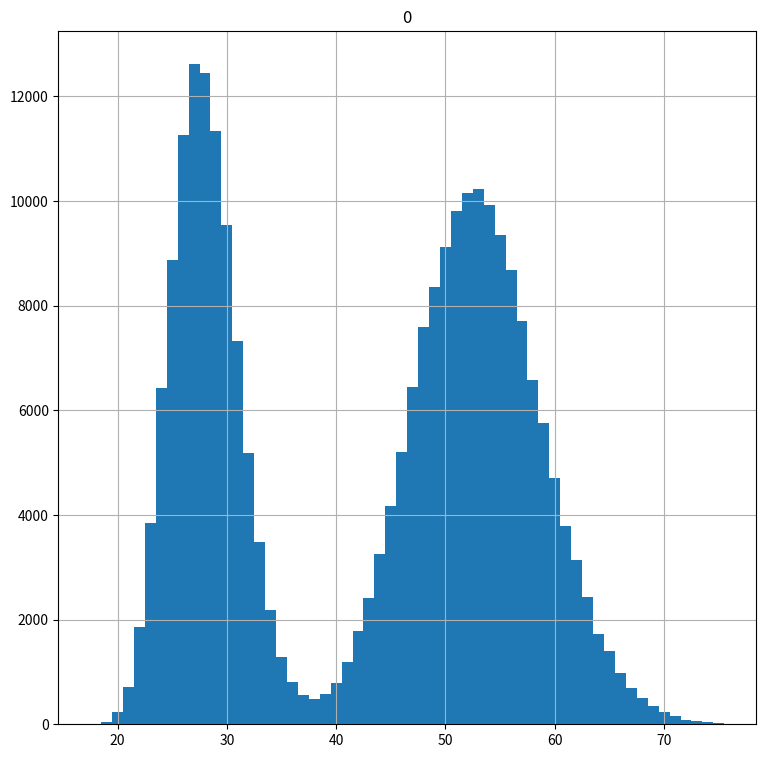
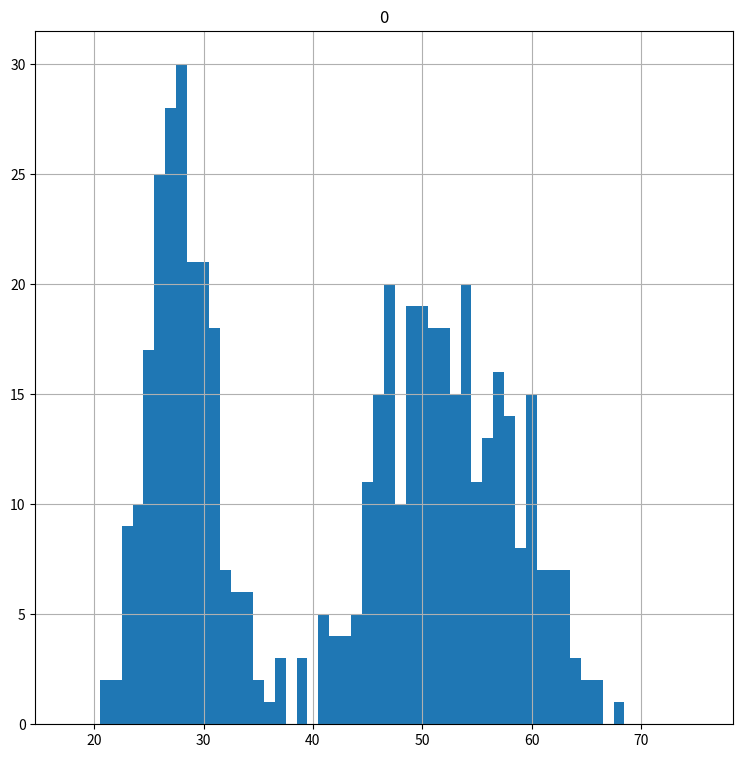
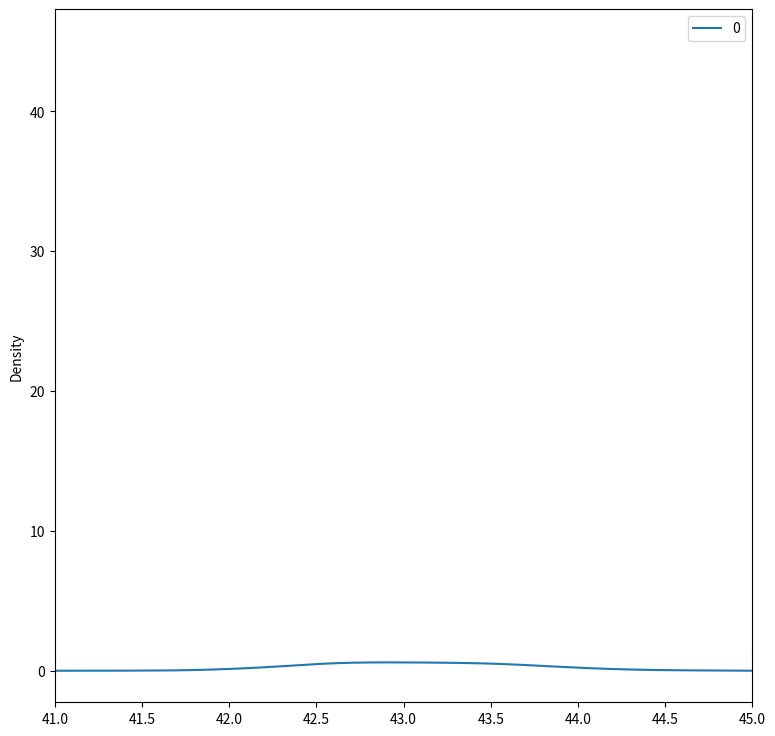

Reproduce these figures in Python, in order. (Note: this script raises an exception after producing the figures.)
import numpy as np
import pandas as pd
import scipy.stats as stats
import matplotlib.pyplot as plt
import random
import math

np.random.seed(10)
population_ages1 = stats.poisson.rvs(loc = 18, mu = 35, size = 150000)
population_ages2 = stats.poisson.rvs(loc = 18, mu = 10, size = 100000)
population_ages = np.concatenate((population_ages1, population_ages2))
population_ages.mean()

np.random.seed(6)
sample_ages = np.random.choice(a = population_ages, size = 500)
sample_ages.mean(), population_ages.mean() - sample_ages.mean()


random.seed(10)
population_races = (["white"]*100000) + (["black"]*50000) +\
                   (["hispanic"]*50000) + (["asian"]*25000) +\
                   (["other"]*25000)
demo_sample = random.sample(population_races, 1000)

for race in set(demo_sample):
    print(race + ' proportion estimate:')
    print(demo_sample.count(race)/1000)

population_races.count('white')/250000 - demo_sample.count('white')/1000

pd.DataFrame(population_ages).hist(bins = 58, 
                                  range=(17.5,75.5),
                                  figsize = (9,9))
stats.skew(population_ages)

pd.DataFrame(sample_ages).hist(bins = 58, 
                                  range=(17.5,75.5),
                                  figsize = (9,9))
stats.skew(sample_ages)

np.random.seed(10)

point_estimates = []
for x in range(200):
    sample = np.random.choice(a = population_ages, size = 500)
    point_estimates.append(sample.mean())
pd.DataFrame(point_estimates).plot(kind = 'density',
                                  figsize = (9,9),
                                  xlim = (41.0, 45.0))
    

np.array(point_estimates).mean(), population_ages.mean(),np.array(point_estimates).mean() - population_ages.mean() 


np.random.seed(10)
sample_size = 1000
sample = np.random.choice(a = population_ages, size = sample_size)
sample_mean = sample.mean()

z_critical = stats.norm.ppf(q = 0.975)
z_critical
print("z-critical value:"),
print(z_critical)
pop_stdev = population_ages.std()

margin_of_error = z_critical*(pop_stdev/math.sqrt(sample_size))


confidence_interval = (sample_mean - margin_of_error, sample_mean + margin_of_error)
confidence_interval
print("confidence interval:")
print(confidence_interval)


np.random.seed(12)

sample_size = 1000

intervals = []
sample_means = []

for sample in range(25):
    sample = np.random.choice(a = population_ages, size = sample_size)
    sample_mean = sample.mean()
    sample_means.append(sample_mean)

    
    z_critical = stats.norm.ppf(q = 0.975)

    pop_stdev = population_ages.std()

    margin_of_error = z_critical* (pop_stdev/math.sqrt(sample_size))
    confidence_interval = (sample_mean - margin_of_error, sample_mean + margin_of_error)
    intervals.append(confidence_interval)
    


plt.plot(figsize = (9,9))

plt.errorbar(x = np.arange(0.1,25,1),
            y = sample_means,
            yerr= [(top - bot)/2 for bot,top in intervals],
            fmt = 'o')

plt.hlines(xmin = 0, xmax = 25,
          y = population_ages.mean(),
          linewidth = 2.0,
          color = 'red')

np.random.seed(10)

sample_size = 25

sample = np.random.choice(a = population_ages, size = sample_size)
sample_mean = sample.mean()



t_critical = stats.t.ppf(q = 0.975, df = 24)

sample_stdev = sample.std(ddof =1)

sigma = sample_stdev/math.sqrt(sample_size)

margin_of_error = t_critical*sigma

confidence_interval = (sample_mean - margin_of_error, sample_mean + margin_of_error)

print("t-critical value:",  t_critical)
print("Confidence interval:" , confidence_interval)


np.random.seed(10)

sample_size = 25
sample = np.random.choice(a = population_ages, size = sample_size)
sample_mean = sample.mean()
sigma = sample.std(ddof = 1)/math.sqrt(sample_size)

stats.t.interval(alpha = 0.95, #C.L
                df = 24,
                loc = sample_mean,
                scale = sigma)

z_critical = stats.norm.ppf(q = 0.975)
p = 0.192
n = 1000
margin_of_error = z_critical* math.sqrt(p*(1-p)/n)
confidence_interval = ( p - margin_of_error, p +  margin_of_error)

confidence_interval

confidence_interval = stats.norm.interval(alpha = 0.95,
                                         loc = 0.192,
                                         scale = math.sqrt(p*(1-p)/n))
confidence_interval